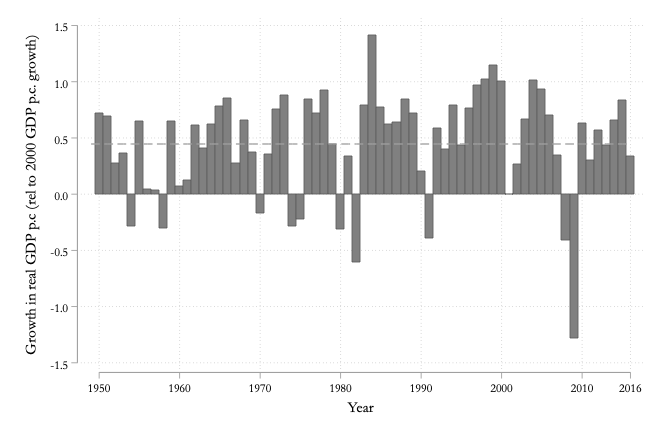

Source data for this figure (header and first rows):
Dgdppc, year, Dgdppc_mean
, 1949, 0.4463
0.7202, 1950, 0.4463
0.6946, 1951, 0.4463
0.275, 1952, 0.4463
0.3609, 1953, 0.4463
-0.2884, 1954, 0.4463
0.6424, 1955, 0.4463
0.04401, 1956, 0.4463
0.0368, 1957, 0.4463
-0.307, 1958, 0.4463
0.648, 1959, 0.4463
0.06814, 1960, 0.4463
0.1199, 1961, 0.4463
0.6065, 1962, 0.4463
0.4023, 1963, 0.4463
0.624, 1964, 0.4463
0.7803, 1965, 0.4463
0.853, 1966, 0.4463
0.2725, 1967, 0.4463
0.6584, 1968, 0.4463
0.3728, 1969, 0.4463
-0.1737, 1970, 0.4463
0.3568, 1971, 0.4463
0.7538, 1972, 0.4463
0.8801, 1973, 0.4463
-0.288, 1974, 0.4463
-0.2284, 1975, 0.4463
0.8447, 1976, 0.4463
0.7217, 1977, 0.4463
0.9247, 1978, 0.4463
0.4431, 1979, 0.4463
-0.3126, 1980, 0.4463
0.3337, 1981, 0.4463
-0.6099, 1982, 0.4463
0.7889, 1983, 0.4463
1.415, 1984, 0.4463
0.7753, 1985, 0.4463
0.6229, 1986, 0.4463
0.6418, 1987, 0.4463
0.8382, 1988, 0.4463
0.7218, 1989, 0.4463
0.2056, 1990, 0.4463
-0.3952, 1991, 0.4463
0.5882, 1992, 0.4463
0.3976, 1993, 0.4463
0.7848, 1994, 0.4463
0.4293, 1995, 0.4463
0.7577, 1996, 0.4463
0.9696, 1997, 0.4463
1.021, 1998, 0.4463
1.149, 1999, 0.4463
1, 2000, 0.4463
-0.0009283, 2001, 0.4463
0.2672, 2002, 0.4463
0.6638, 2003, 0.4463
1.012, 2004, 0.4463
0.9293, 2005, 0.4463
0.7014, 2006, 0.4463
0.3433, 2007, 0.4463
-0.4099, 2008, 0.4463
... 8 more rows
